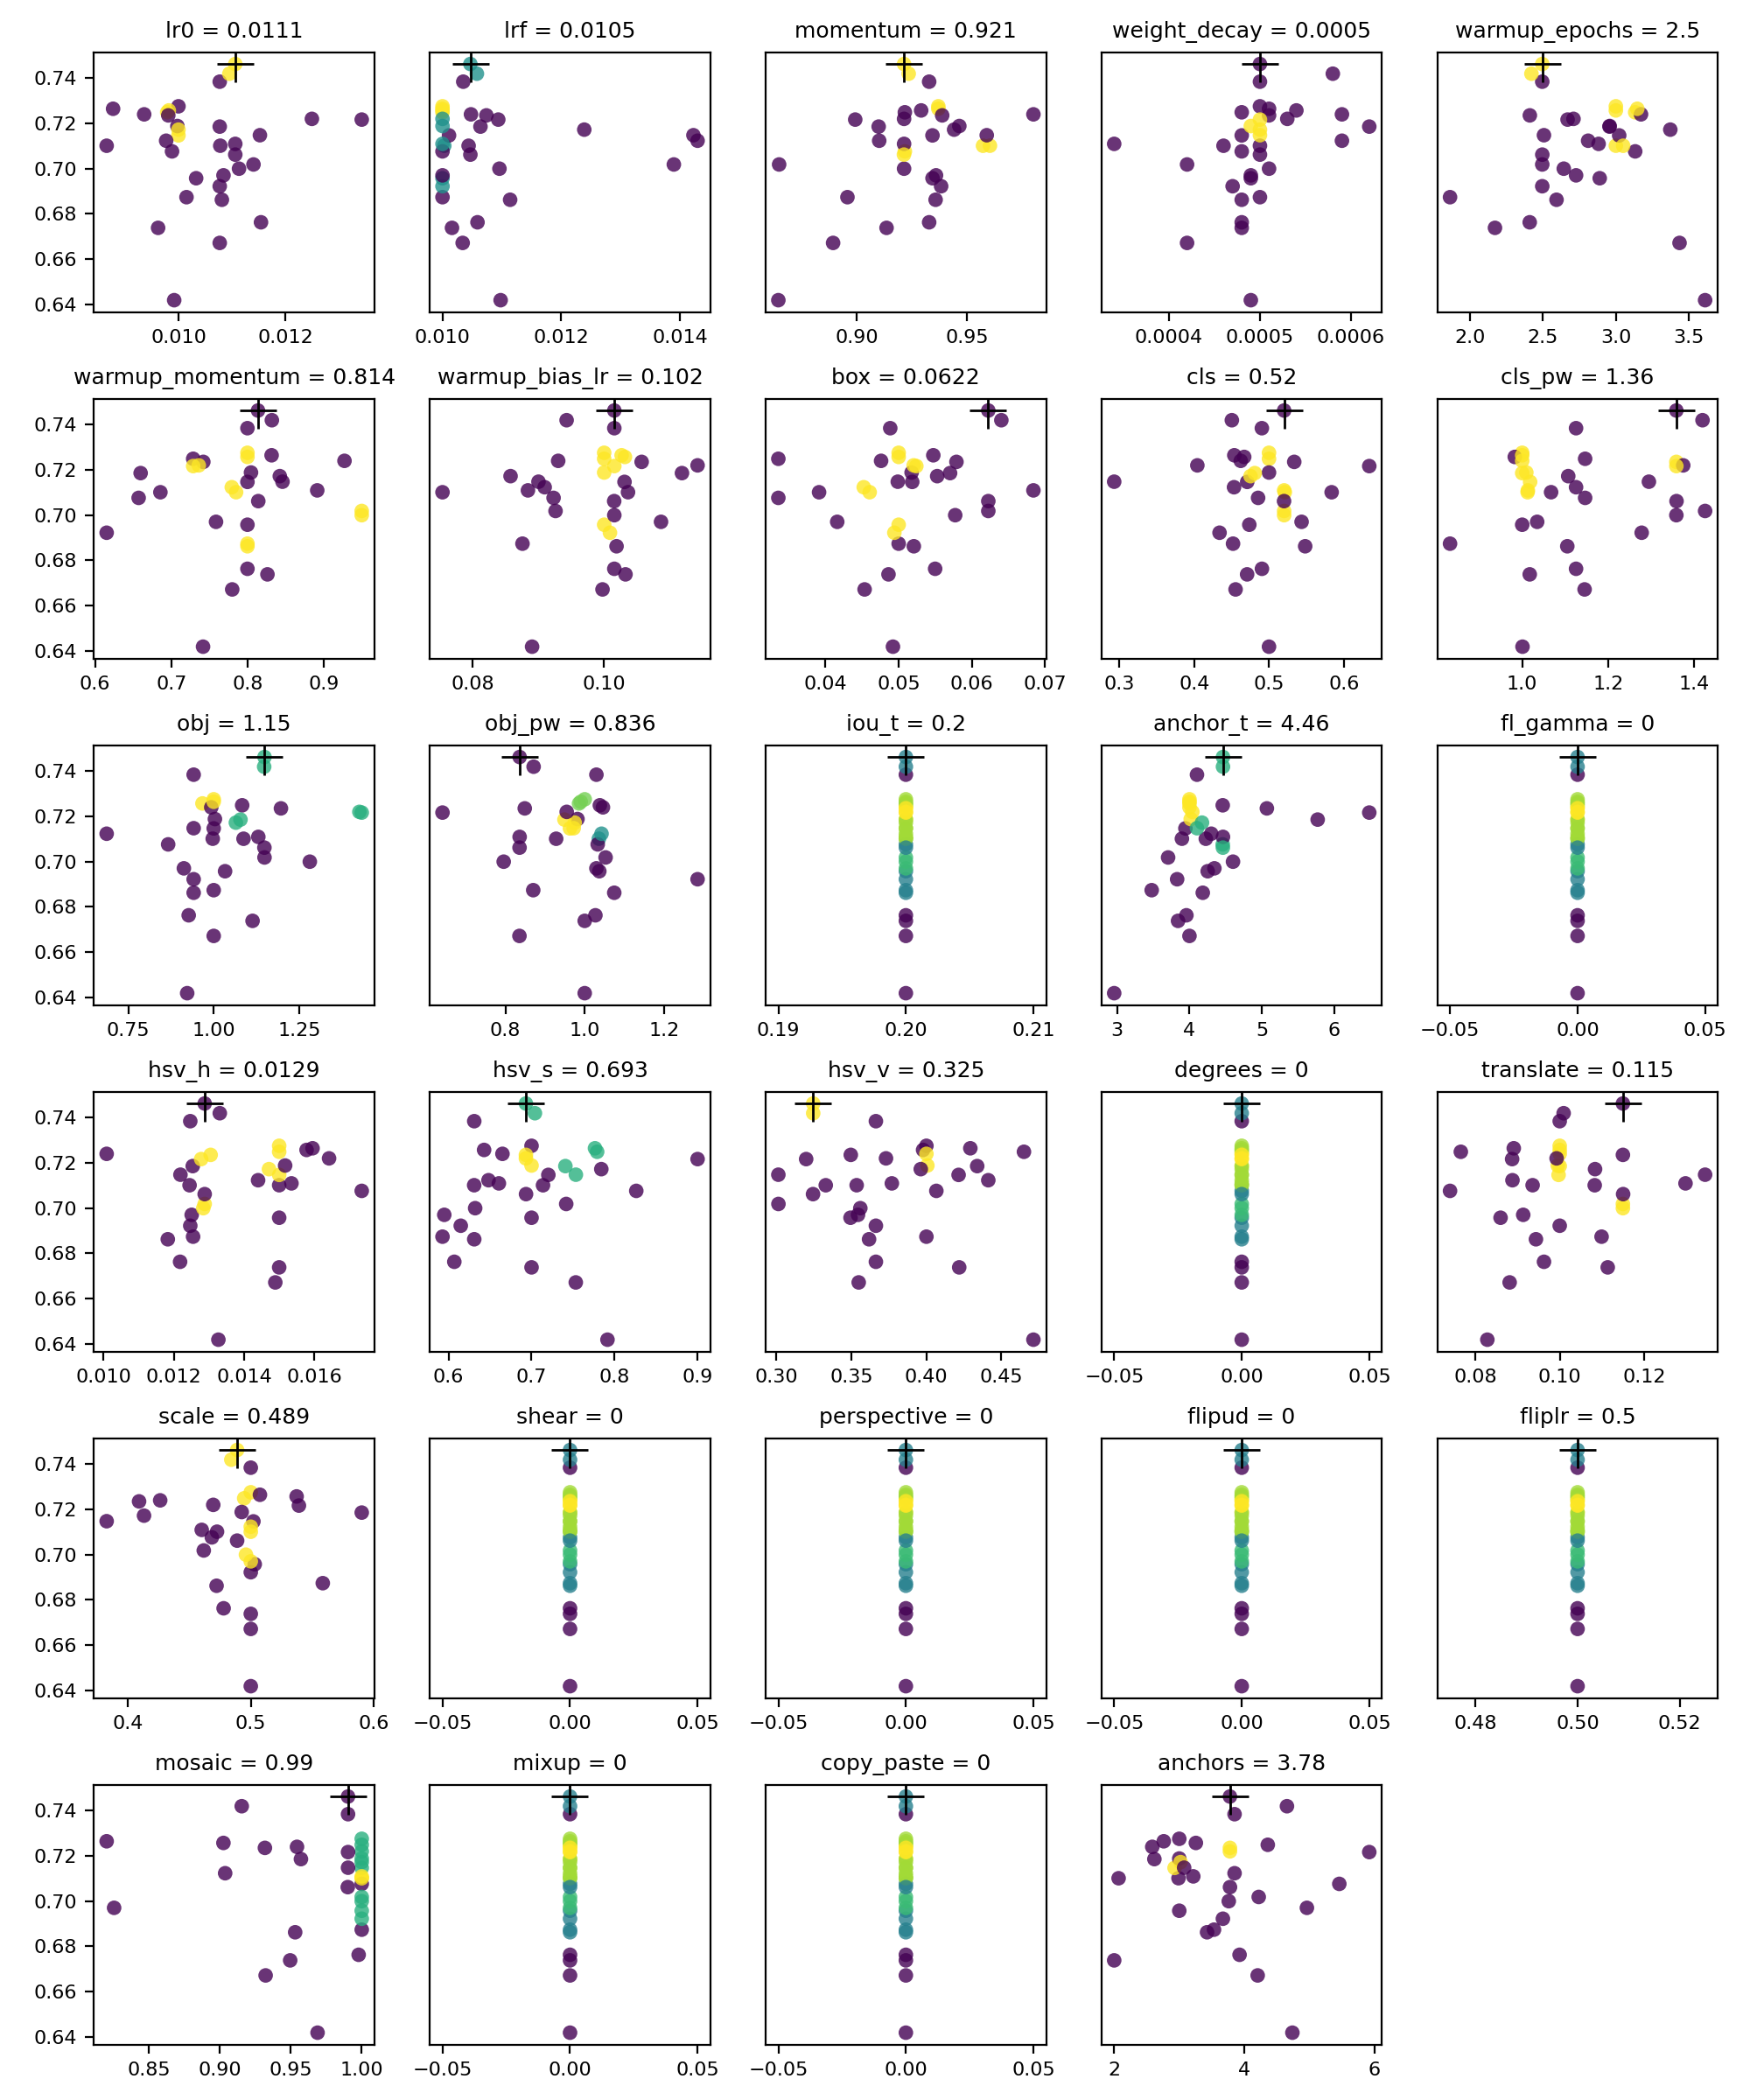

Source data for this figure (header and first rows):
metrics/precision, metrics/recall, metrics/mAP_0.5, metrics/mAP_0.5:0.95, val/box_loss, val/obj_loss, val/cls_loss, lr0, lrf, momentum, weight_decay, warmup_epochs, warmup_momentum, warmup_bias_lr, box, cls, cls_pw, obj, obj_pw, iou_t, anchor_t, fl_gamma, hsv_h, hsv_s
0.9593, 0.9593, 0.9766, 0.6999, 0.0213, 0.01098, 0.002311, 0.01, 0.01, 0.937, 0.0005, 3, 0.8, 0.1, 0.05, 0.5, 1, 1, 1, 0.2, 4, 0, 0.015, 0.7
0.9621, 0.9892, 0.995, 0.6949, 0.01462, 0.01214, 0.004237, 0.00979, 0.01, 0.9219, 0.00048, 3.132, 0.7288, 0.1, 0.03357, 0.5, 1.146, 1.083, 1.038, 0.2, 4.46, 0, 0.015, 0.779
0.9693, 0.9924, 0.995, 0.6784, 0.02065, 0.01122, 0.001309, 0.01078, 0.01003, 0.9603, 0.0005, 3, 0.7851, 0.1036, 0.04604, 0.5212, 1.067, 0.9971, 1.036, 0.2, 3.895, 0, 0.015, 0.6309
0.9443, 0.9683, 0.977, 0.6855, 0.02266, 0.01067, 0.00249, 0.01, 0.01011, 0.9344, 0.00048, 3.023, 0.8, 0.1031, 0.05185, 0.4708, 1.018, 1, 0.9628, 0.2, 3.944, 0, 0.015, 0.7202
0.9369, 0.9844, 0.9911, 0.6761, 0.01471, 0.009692, 0.00507, 0.00988, 0.01, 0.9219, 0.00048, 3.132, 0.6572, 0.09232, 0.03357, 0.4854, 1.146, 0.8668, 1.033, 0.2, 4.46, 0, 0.01735, 0.8262
0.9656, 0.9767, 0.9918, 0.6788, 0.016, 0.01146, 0.002578, 0.00866, 0.01044, 0.9572, 0.00046, 3.05, 0.6857, 0.07546, 0.03913, 0.5838, 1.013, 1.087, 0.9279, 0.2, 4.226, 0, 0.01245, 0.7138
0.9607, 0.9701, 0.9795, 0.6898, 0.02237, 0.01092, 0.001974, 0.00998, 0.01, 0.9465, 0.00049, 2.958, 0.8046, 0.1, 0.05177, 0.5, 1.01, 1.004, 0.9817, 0.2, 4.018, 0, 0.01517, 0.7
0.953, 0.7955, 0.8826, 0.615, 0.02057, 0.009905, 0.01617, 0.00992, 0.01098, 0.8646, 0.00049, 3.611, 0.7417, 0.08906, 0.04922, 0.5, 1.001, 0.9224, 1, 0.2, 2.959, 0, 0.01327, 0.7915
0.9755, 0.9877, 0.995, 0.6625, 0.02377, 0.01191, 0.002353, 0.01033, 0.01, 0.9344, 0.00049, 2.889, 0.8, 0.1, 0.05, 0.4737, 1, 1.033, 1.037, 0.2, 4.252, 0, 0.015, 0.7
0.9719, 0.9637, 0.9793, 0.6881, 0.02375, 0.01161, 0.002304, 0.01, 0.01239, 0.9441, 0.0005, 3.373, 0.8425, 0.08579, 0.05526, 0.4753, 1.107, 1.065, 0.9746, 0.2, 4.173, 0, 0.01471, 0.784
0.9526, 0.977, 0.9887, 0.6965, 0.02072, 0.01071, 0.00271, 0.00982, 0.01, 0.9292, 0.00054, 3, 0.8, 0.1032, 0.05, 0.4668, 0.9827, 0.9671, 0.9857, 0.2, 4, 0, 0.01578, 0.6429
0.9761, 0.991, 0.995, 0.6939, 0.02112, 0.01074, 0.0007703, 0.00936, 0.01048, 0.98, 0.00059, 3.172, 0.9274, 0.09302, 0.0476, 0.4622, 1, 0.9929, 1.046, 0.2, 4, 0, 0.01009, 0.665
0.9116, 0.9639, 0.9639, 0.6415, 0.02423, 0.01225, 0.00568, 0.00962, 0.01016, 0.9136, 0.00048, 2.173, 0.8263, 0.1032, 0.04861, 0.4707, 1.018, 1.114, 1, 0.2, 3.842, 0, 0.015, 0.7
0.9507, 0.893, 0.9643, 0.6566, 0.02209, 0.009977, 0.01001, 0.01015, 0.01, 0.8959, 0.0005, 1.865, 0.8, 0.0876, 0.05, 0.4519, 0.832, 1, 0.8701, 0.2, 3.478, 0, 0.01255, 0.5927
0.9204, 0.9637, 0.9884, 0.6314, 0.02276, 0.009873, 0.008648, 0.01077, 0.01034, 0.8894, 0.00042, 3.436, 0.78, 0.09975, 0.04535, 0.4553, 1.145, 1, 0.8354, 0.2, 4, 0, 0.01489, 0.7533
0.9734, 0.9906, 0.995, 0.6966, 0.02358, 0.01077, 0.002861, 0.00878, 0.01, 0.937, 0.00051, 3.147, 0.8317, 0.1027, 0.05473, 0.4536, 1, 1, 0.99, 0.2, 4, 0, 0.01595, 0.7764
0.9684, 0.9738, 0.9794, 0.6896, 0.02479, 0.01197, 0.003963, 0.01077, 0.01064, 0.91, 0.00062, 2.956, 0.6598, 0.1118, 0.05702, 0.4809, 1, 1.078, 0.9489, 0.2, 5.774, 0, 0.01254, 0.7408
0.9685, 0.9752, 0.9931, 0.7101, 0.02064, 0.0106, 0.005235, 0.01077, 0.01035, 0.9328, 0.0005, 2.496, 0.8, 0.1015, 0.04885, 0.4905, 1.125, 0.9414, 1.03, 0.2, 4.104, 0, 0.01247, 0.631
0.9463, 0.9708, 0.995, 0.6809, 0.02036, 0.007846, 0.007144, 0.00977, 0.0143, 0.9103, 0.00059, 2.81, 0.7794, 0.09097, 0.04523, 0.4532, 1.125, 0.687, 1.042, 0.2, 4.301, 0, 0.0144, 0.6482
0.9606, 0.969, 0.9918, 0.6589, 0.02113, 0.0121, 0.005506, 0.01077, 0.01, 0.9383, 0.00047, 2.496, 0.6152, 0.1009, 0.04941, 0.4339, 1.278, 0.9414, 1.285, 0.2, 3.829, 0, 0.01247, 0.6147
0.9559, 0.9671, 0.99, 0.6644, 0.0217, 0.01002, 0.004353, 0.01084, 0.01, 0.9359, 0.00049, 2.728, 0.7588, 0.1086, 0.04161, 0.5436, 1.035, 0.9127, 1.03, 0.2, 4.345, 0, 0.01251, 0.5949
0.9605, 0.9715, 0.9939, 0.6409, 0.02828, 0.01034, 0.005796, 0.01154, 0.01059, 0.9328, 0.00048, 2.41, 0.8, 0.1015, 0.05498, 0.4906, 1.125, 0.9268, 1.027, 0.2, 3.958, 0, 0.01218, 0.607
0.9654, 0.9884, 0.995, 0.6836, 0.02128, 0.01049, 0.001692, 0.01152, 0.01423, 0.9589, 0.0005, 2.508, 0.846, 0.09003, 0.04988, 0.2929, 1.295, 0.9414, 0.9721, 0.2, 4.104, 0, 0.01219, 0.7534
0.9693, 0.9957, 0.995, 0.6519, 0.02713, 0.0112, 0.001998, 0.01081, 0.01114, 0.9358, 0.00048, 2.594, 0.8, 0.1019, 0.05207, 0.5484, 1.105, 0.9414, 1.075, 0.2, 4.184, 0, 0.01183, 0.631
0.9541, 0.9927, 0.995, 0.7186, 0.02651, 0.01149, 0.00739, 0.01106, 0.01047, 0.9215, 0.0005, 2.496, 0.8139, 0.1015, 0.06224, 0.5202, 1.359, 1.149, 0.8358, 0.2, 4.464, 0, 0.01288, 0.6932
0.9702, 0.995, 0.995, 0.6934, 0.02609, 0.01171, 0.005736, 0.00981, 0.01074, 0.9387, 0.00051, 2.411, 0.7421, 0.1057, 0.05789, 0.5338, 1.359, 1.197, 0.8488, 0.2, 5.071, 0, 0.01305, 0.6932
0.9359, 0.9688, 0.9846, 0.6704, 0.02755, 0.01308, 0.01035, 0.0114, 0.0139, 0.865, 0.00042, 2.496, 0.95, 0.09262, 0.06224, 0.5202, 1.426, 1.149, 1.053, 0.2, 3.704, 0, 0.01288, 0.7418
0.9515, 0.9726, 0.9931, 0.6918, 0.02093, 0.01523, 0.006586, 0.01249, 0.01, 0.9215, 0.00053, 2.71, 0.7361, 0.1142, 0.05205, 0.4042, 1.375, 1.426, 0.9546, 0.2, 4.04, 0, 0.01642, 0.6932
0.9431, 0.9876, 0.9911, 0.6676, 0.02547, 0.01233, 0.00572, 0.01113, 0.01096, 0.9215, 0.00051, 2.643, 0.95, 0.1015, 0.05772, 0.5202, 1.359, 1.281, 0.7956, 0.2, 4.602, 0, 0.01284, 0.6321
0.9782, 0.9923, 0.995, 0.6794, 0.03017, 0.01113, 0.003507, 0.01106, 0.01, 0.9215, 0.00034, 2.882, 0.8916, 0.08843, 0.0684, 0.5202, 1.013, 1.13, 0.8358, 0.2, 4.464, 0, 0.01535, 0.6607
0.9625, 0.9814, 0.9794, 0.693, 0.02205, 0.01202, 0.007097, 0.01342, 0.01094, 0.8994, 0.0005, 2.67, 0.7288, 0.1015, 0.05241, 0.6341, 1.359, 1.433, 0.6413, 0.2, 6.487, 0, 0.01278, 0.9
0.96, 0.9425, 0.9832, 0.7151, 0.025, 0.01187, 0.009194, 0.01095, 0.01058, 0.9236, 0.00058, 2.422, 0.832, 0.0943, 0.06402, 0.4503, 1.42, 1.147, 0.8711, 0.2, 4.464, 0, 0.01331, 0.7041
0.9542, 0.9916, 0.995, 0.6741, 0.02967, 0.01141, 0.00731, 0.01106, 0.01047, 0.9214, 0.0005, 2.497, 0.8142, 0.1015, 0.06224, 0.5201, 1.359, 1.148, 0.8356, 0.2, 4.462, 0, 0.01288, 0.6934
